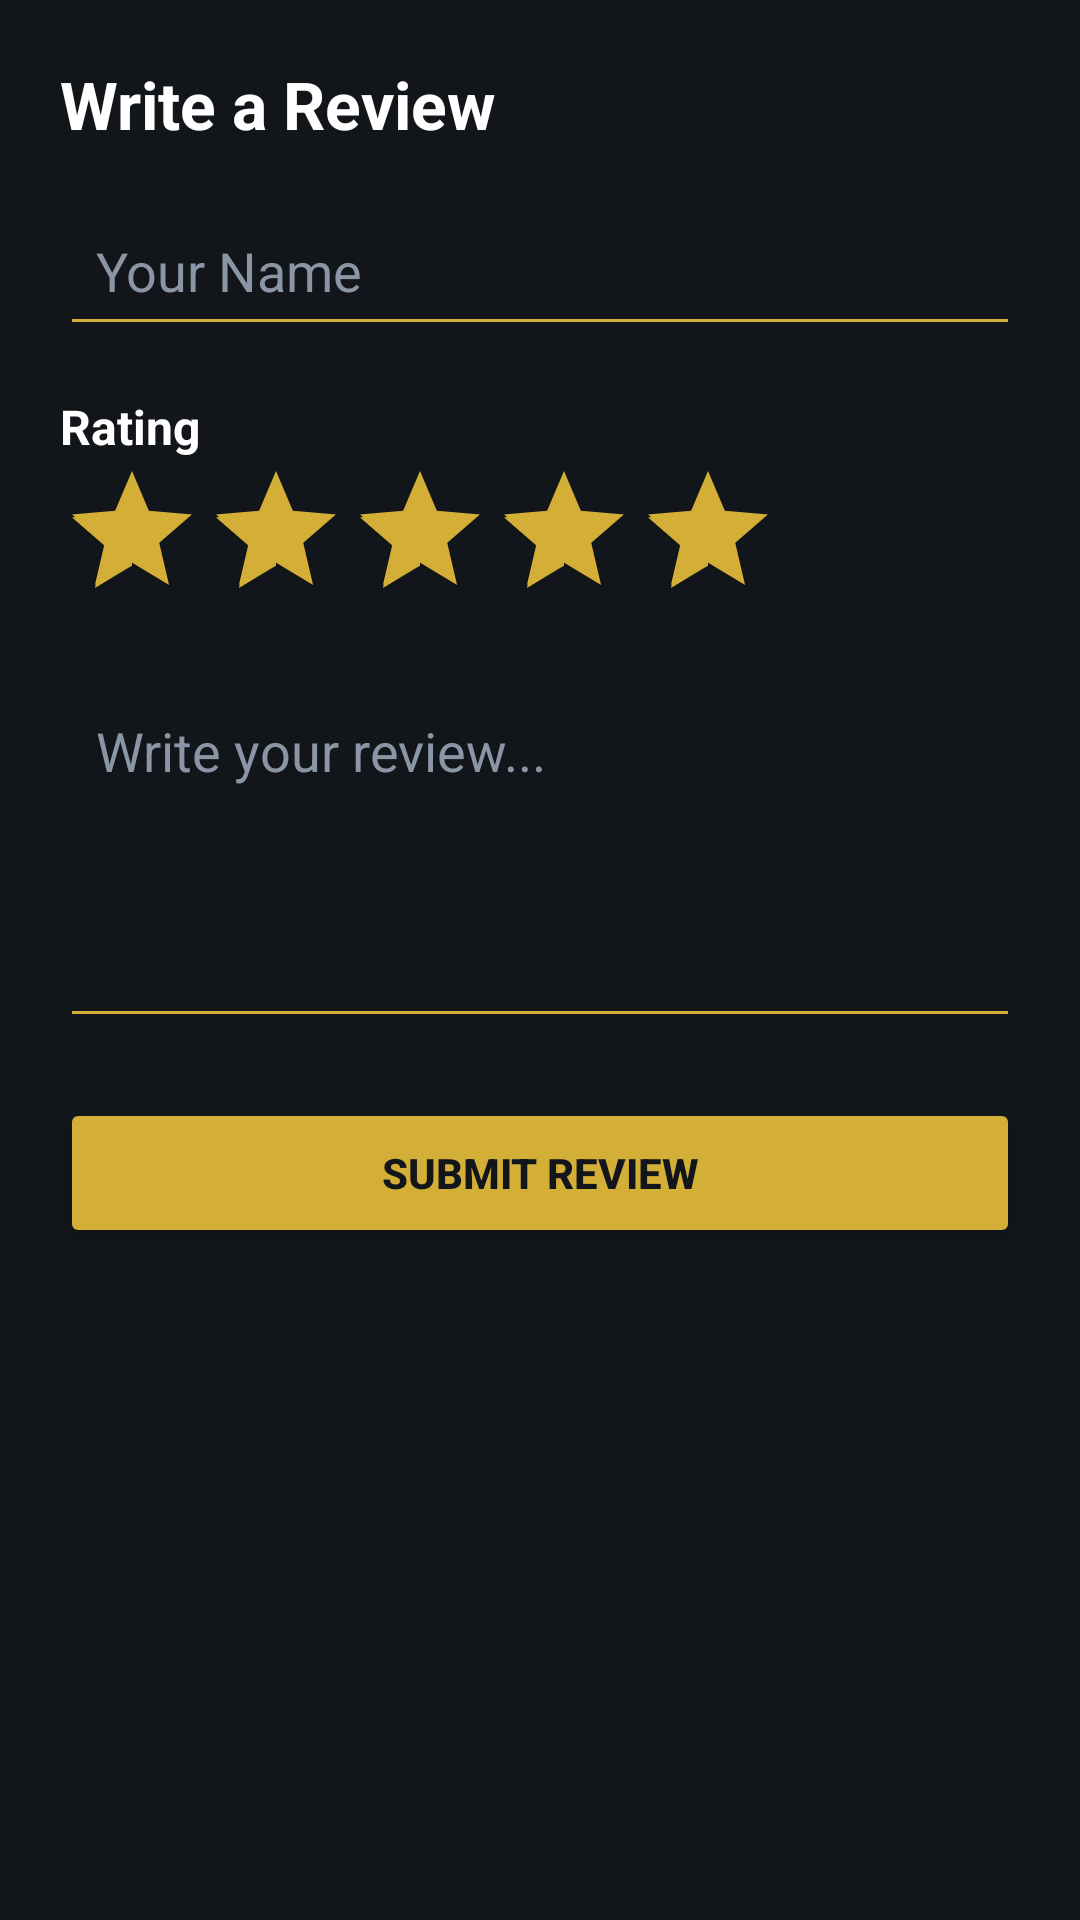

Android layout source for this screen:
<!-- AndroidManifest.xml: application theme Theme.AbigailClothingBrand -->
<!-- res/layout/dialog_write_review.xml -->
<?xml version="1.0" encoding="utf-8"?>
<LinearLayout xmlns:android="http://schemas.android.com/apk/res/android"
    android:layout_width="match_parent"
    android:layout_height="wrap_content"
    android:orientation="vertical"
    android:padding="20dp"
    android:background="@color/dark_coal">


    <TextView
        android:layout_width="wrap_content"
        android:layout_height="wrap_content"
        android:text="Write a Review"
        android:textColor="@color/text_white"
        android:textSize="22sp"
        android:textStyle="bold"
        android:paddingBottom="16dp" />


    

    <EditText
        android:id="@+id/reviewNameInput"
        android:layout_width="match_parent"
        android:layout_height="50dp"
        android:hint="Your Name"
        android:textColor="@color/text_white"
        android:textColorHint="@color/text_muted"
        android:backgroundTint="@color/champagne_gold"
        android:padding="12dp" />


    

    <TextView
        android:layout_width="wrap_content"
        android:layout_height="wrap_content"
        android:text="Rating"
        android:textColor="@color/text_white"
        android:textSize="16sp"
        android:textStyle="bold"
        android:paddingTop="16dp" />


    <RatingBar
        android:id="@+id/reviewRatingBar"
        android:layout_width="wrap_content"
        android:layout_height="wrap_content"
        android:numStars="5"
        android:stepSize="1"
        android:rating="5" />


    

    <EditText
        android:id="@+id/reviewCommentInput"
        android:layout_width="match_parent"
        android:layout_height="120dp"
        android:hint="Write your review..."
        android:gravity="top"
        android:inputType="textMultiLine"
        android:textColor="@color/text_white"
        android:textColorHint="@color/text_muted"
        android:backgroundTint="@color/champagne_gold"
        android:padding="12dp"
        android:layout_marginTop="16dp" />


    

    <Button
        android:id="@+id/submitReviewBtn"
        android:layout_width="match_parent"
        android:layout_height="50dp"
        android:text="Submit Review"
        android:textStyle="bold"
        android:textColor="@color/dark_coal"
        android:backgroundTint="@color/champagne_gold"
        android:layout_marginTop="20dp" />


</LinearLayout>
<!-- resources referenced by this layout -->
<resources>
  <color name="champagne_gold">#D4AF37</color>
  <color name="dark_coal">#12161A</color>
  <color name="text_muted">#8A95A5</color>
  <color name="text_white">#FFFFFF</color>
  <style name="Theme.AbigailClothingBrand" parent="Theme.MaterialComponents.DayNight.NoActionBar">
          <item name="android:statusBarColor">@color/dark_coal</item>
          <item name="android:windowLightStatusBar">false</item>
          <item name="android:windowBackground">@color/dark_coal</item>
          <item name="colorPrimary">@color/dark_coal</item>
          <item name="colorPrimaryDark">@color/dark_coal</item>
          <item name="colorAccent">@color/champagne_gold</item>
  
          <item name="editTextStyle">@style/LuxuryEditText</item>
      </style>
  <style name="LuxuryEditText" parent="@android:style/Widget.EditText">
          <item name="android:textColor">@color/text_white</item>
          <item name="android:textColorHint">@color/text_muted</item>
          <item name="android:backgroundTint">@color/champagne_gold</item>
  
      </style>
</resources>
